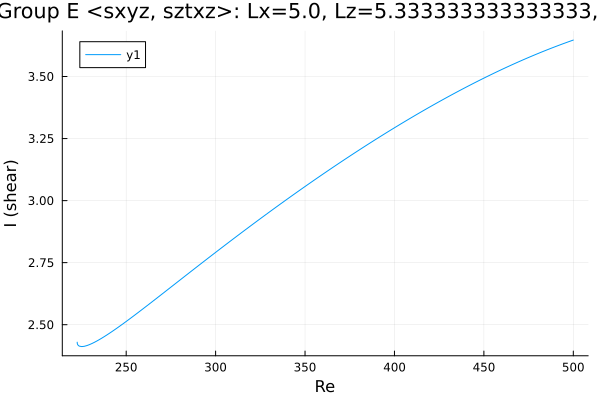

Data behind this chart, as committed beside it:
Re, shear
222.6, 2.43
222.6, 2.43
222.6, 2.43
222.6, 2.43
222.6, 2.429
222.6, 2.429
222.6, 2.429
222.6, 2.428
222.7, 2.424
222.8, 2.422
223, 2.418
223.7, 2.414
225.1, 2.412
226.5, 2.413
227.9, 2.416
229.4, 2.42
230.8, 2.424
232.2, 2.429
233.6, 2.434
235, 2.44
236.4, 2.446
237.8, 2.453
239.3, 2.459
240.7, 2.466
242.1, 2.473
243.5, 2.48
244.9, 2.487
246.3, 2.494
247.7, 2.501
249.2, 2.509
250.6, 2.516
252, 2.524
253.4, 2.531
254.8, 2.539
256.2, 2.547
257.6, 2.554
259.1, 2.562
260.5, 2.57
261.9, 2.578
263.3, 2.586
264.7, 2.594
266.1, 2.602
267.5, 2.609
269, 2.617
270.4, 2.625
271.8, 2.633
273.2, 2.641
274.6, 2.649
276, 2.657
277.4, 2.665
278.9, 2.673
280.3, 2.681
281.7, 2.689
283.1, 2.697
284.5, 2.705
285.9, 2.713
287.3, 2.721
288.8, 2.729
290.2, 2.737
291.6, 2.745
... 171 more rows
